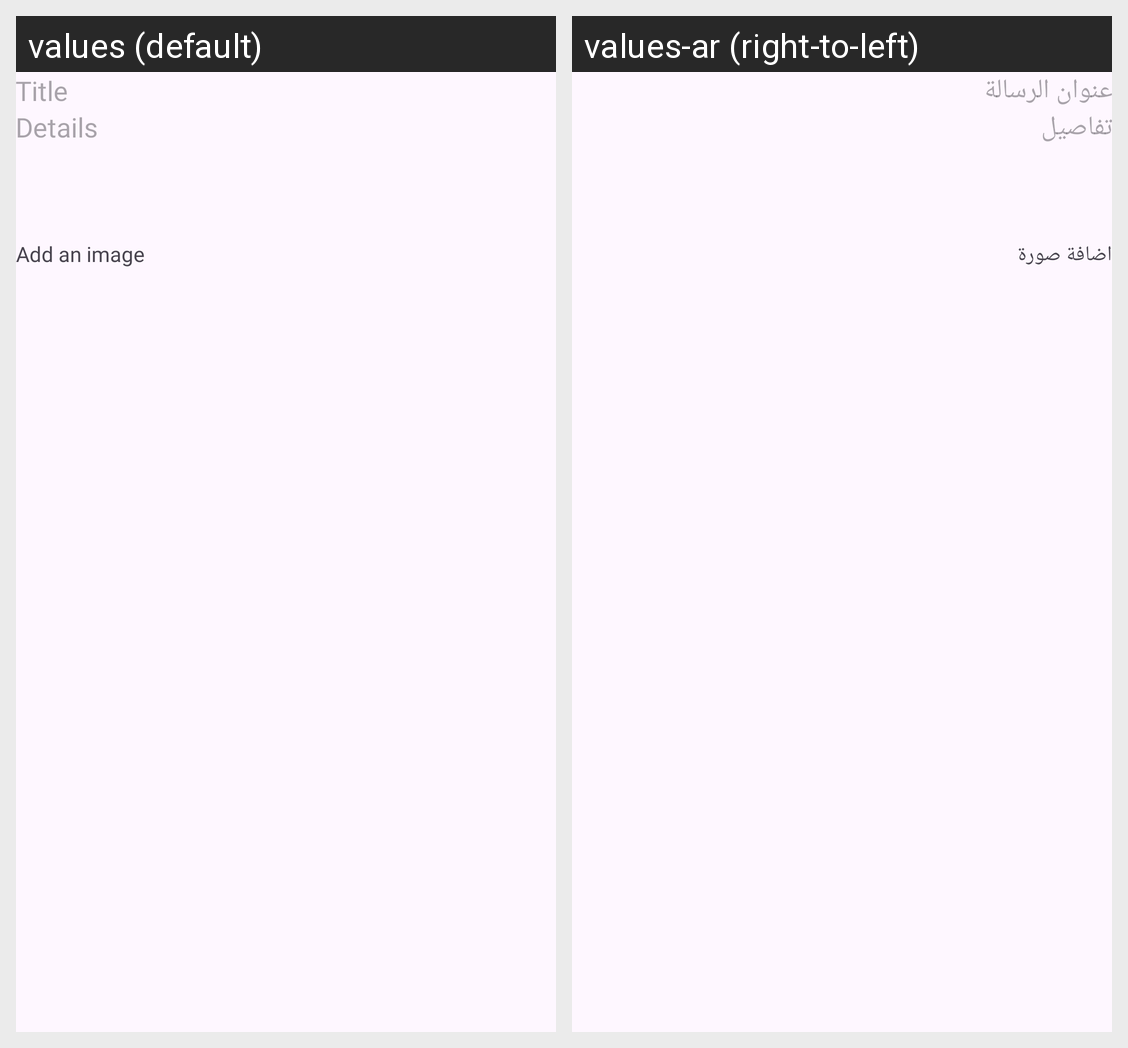

The Android screen above is rendered under two locales of the same app. Produce the string resources it draws, with the default and per-locale values.
Android screen res/layout/fragment_add_business.xml rendered under 2 locales, left to right: values (default), values-ar (right-to-left). Device: Nexus 5 (rendered at 1080×1920; each locale shown at half size, 540×960, under a caption strip naming it); theme Base.Theme.AgenceCompany.
Strings drawn on this screen, with the default value and each locale's value (text and hints the layout hard-codes, and strings that could not be matched under every locale, appear in the picture but are not listed):

title
  values: Title
  values-ar: عنوان الرسالة

details
  values: Details
  values-ar: تفاصيل

add_an_image
  values: Add an image
  values-ar: اضافة صورة
